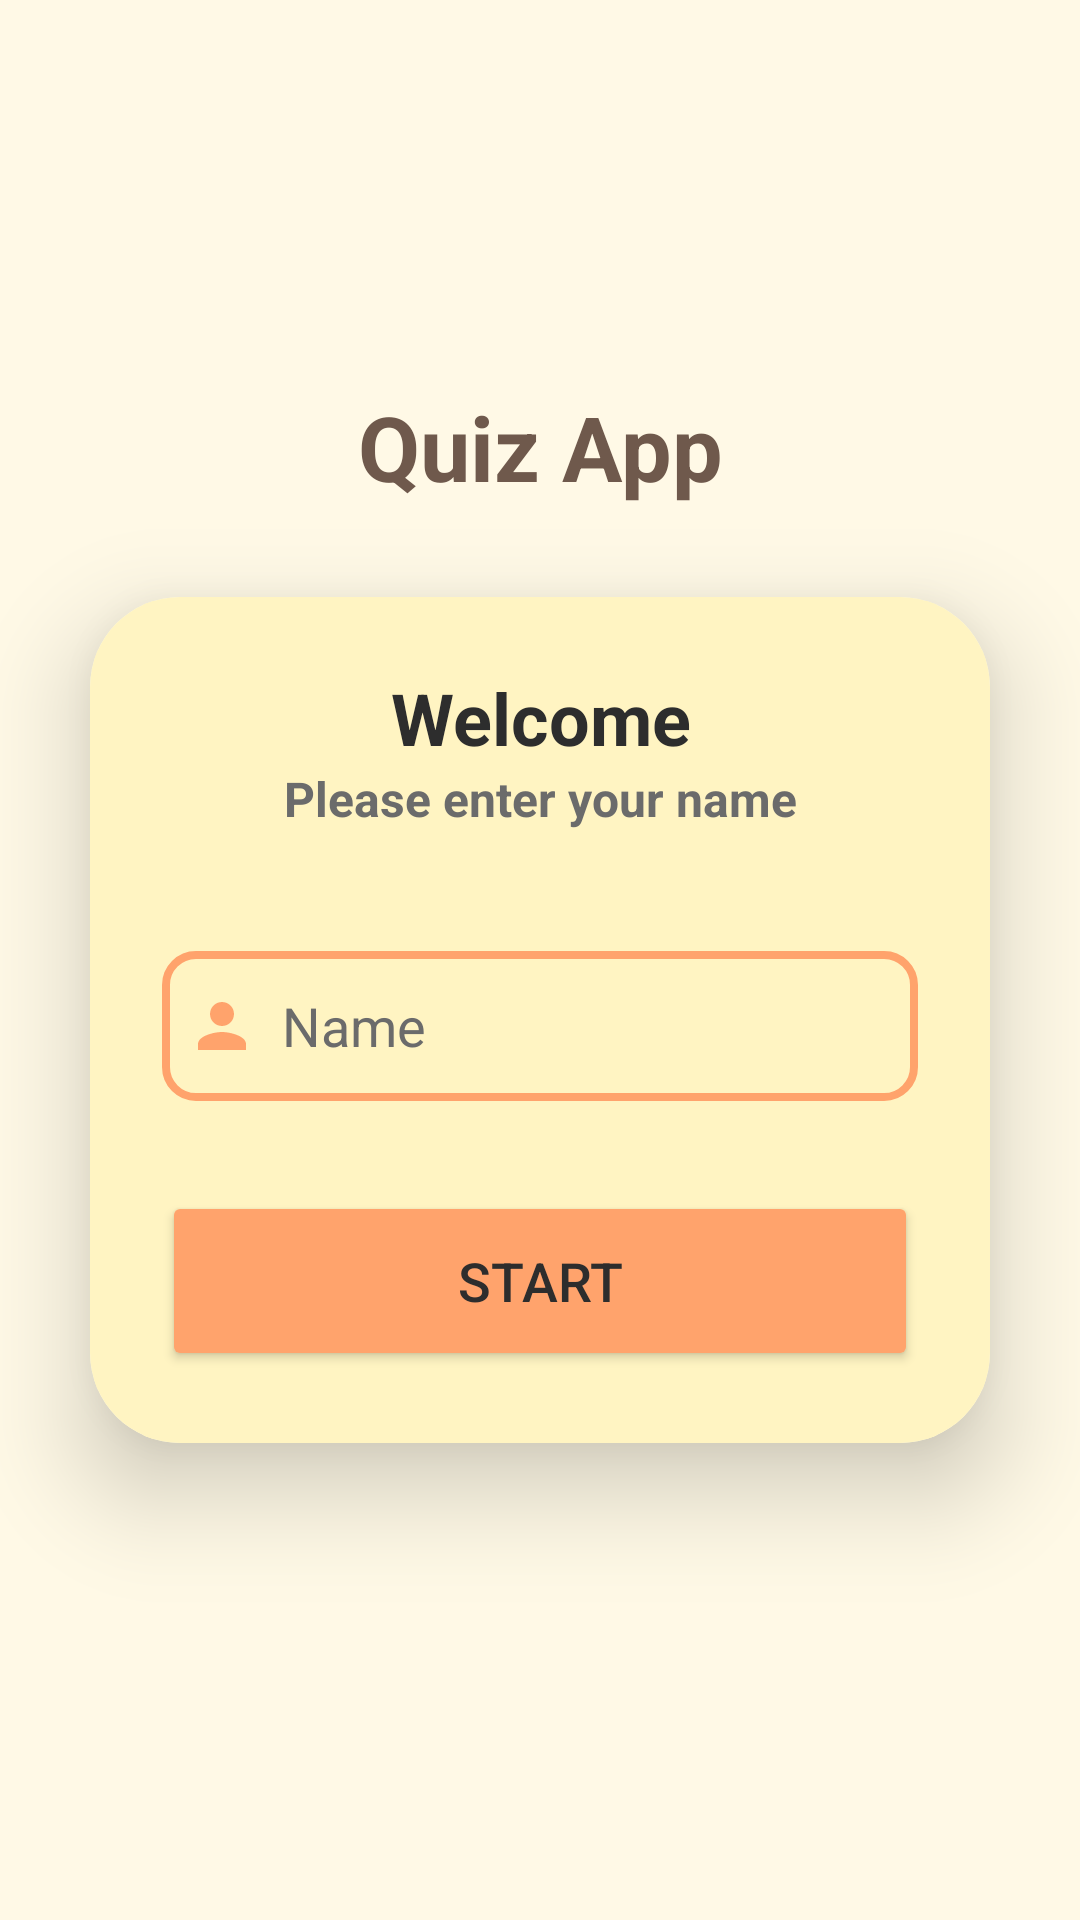

Write the Android layout XML for this screen, with the resource values it uses.
<!-- AndroidManifest.xml: application theme Theme.QuizApp -->
<!-- res/layout/activity_login.xml -->
<?xml version="1.0" encoding="utf-8"?>
<LinearLayout xmlns:android="http://schemas.android.com/apk/res/android"
    xmlns:app="http://schemas.android.com/apk/res-auto"
    xmlns:tools="http://schemas.android.com/tools"
    android:id="@+id/main"
    android:layout_width="match_parent"
    android:layout_height="match_parent"
    tools:context=".loginActivity"
    android:orientation="vertical"
    android:gravity="center">

    <TextView
        android:layout_width="match_parent"
        android:layout_height="wrap_content"
        android:gravity="center"
        android:text="Quiz App"
        android:textColor="#6F594C"
        android:textSize="30sp"
        android:textStyle="bold">

    </TextView>

    <androidx.cardview.widget.CardView
        android:layout_width="match_parent"
        android:layout_height="wrap_content"
        android:layout_margin="30dp"
        app:cardCornerRadius="30dp"
        app:cardElevation="20dp">
        <LinearLayout
            android:layout_width="match_parent"
            android:layout_height="wrap_content"
            android:orientation="vertical"
            android:layout_gravity="center_horizontal"
            android:padding="24dp"
            android:backgroundTint="@color/colorSurface"
            android:background="@drawable/card_bg">

            <TextView
                android:layout_width="match_parent"
                android:layout_height="wrap_content"
                android:text="Welcome"
                android:textColor="@color/colorTextPrimary"
                android:textSize="24sp"
                android:textAlignment="center"
                android:textStyle="bold">

            </TextView>

            <TextView
                android:layout_width="match_parent"
                android:layout_height="wrap_content"
                android:text="Please enter your name"
                android:textColor="@color/colorTextSecondary"
                android:textSize="16sp"
                android:textAlignment="center"
                android:textStyle="bold">

            </TextView>

            <EditText
                android:layout_width="match_parent"
                android:layout_height="50dp"
                android:id="@+id/startName"
                android:background="@drawable/card_bg"
                android:layout_marginTop="40dp"
                android:drawablePadding="8dp"
                android:padding="8dp"
                android:hint="Name"
                android:textColorHint="@color/colorTextSecondary"
                android:textColor="@color/colorTextPrimary"
            android:drawableLeft="@drawable/baseline_person_24">

            </EditText>

            <Button
                android:layout_width="match_parent"
                android:layout_height="60dp"
                android:id="@+id/startButton"
                android:textSize="18sp"
                android:layout_marginTop="30sp"
                app:cornerRadius = "20dp"
                android:text="Start"
                android:textColor="@color/colorTextPrimary"
                android:backgroundTint="@color/colorButton" />

        </LinearLayout>

    </androidx.cardview.widget.CardView>



</LinearLayout>
<!-- resources referenced by this layout -->
<resources>
  <color name="colorButton">#FFA36C</color>
  <color name="colorSurface">#FFF4C2</color>
  <color name="colorTextPrimary">#2D2D2D</color>
  <color name="colorTextSecondary">#6B6B6B</color>
  <!-- drawable baseline_person_24 (drawable) -->
  <vector xmlns:android="http://schemas.android.com/apk/res/android" android:height="24dp" android:tint="#FFA36C" android:viewportHeight="24" android:viewportWidth="24" android:width="24dp">
        
      <path android:fillColor="@android:color/white" android:pathData="M12,12c2.21,0 4,-1.79 4,-4s-1.79,-4 -4,-4 -4,1.79 -4,4 1.79,4 4,4zM12,14c-2.67,0 -8,1.34 -8,4v2h16v-2c0,-2.66 -5.33,-4 -8,-4z"/>
      
  </vector>
  <!-- drawable card_bg (drawable) -->
  <?xml version="1.0" encoding="utf-8"?>
  <selector xmlns:android="http://schemas.android.com/apk/res/android">
  <item>
      <shape android:shape="rectangle">
          <corners android:radius="10dp"/>
          <stroke android:color="@color/colorButton"
              android:width="2.5dp"/>
      </shape>
  </item>
  </selector>
  <style name="Theme.QuizApp" parent="Theme.Material3.DayNight.NoActionBar">
          <item name="colorPrimary">@color/colorPrimary</item>
          <item name="colorSecondary">@color/colorSecondary</item>
          <item name="android:colorBackground">@color/colorBackground</item>
          <item name="colorSurface">@color/colorSurface</item>
          <item name="colorOnSurface">@color/colorTextPrimary</item>
          <item name="colorOnBackground">@color/colorTextPrimary</item>
          <item name="correctButton">@color/correctButton</item>
          <item name="colorError">@android:color/holo_red_light</item>
          <item name="android:textColor">@color/colorTextPrimary</item>
      </style>
  <color name="colorPrimary">#FAD02E</color>
  <color name="colorSecondary">#A0D995</color>
  <color name="colorBackground">#FFF9E6</color>
  <color name="correctButton">#008000</color>
</resources>
